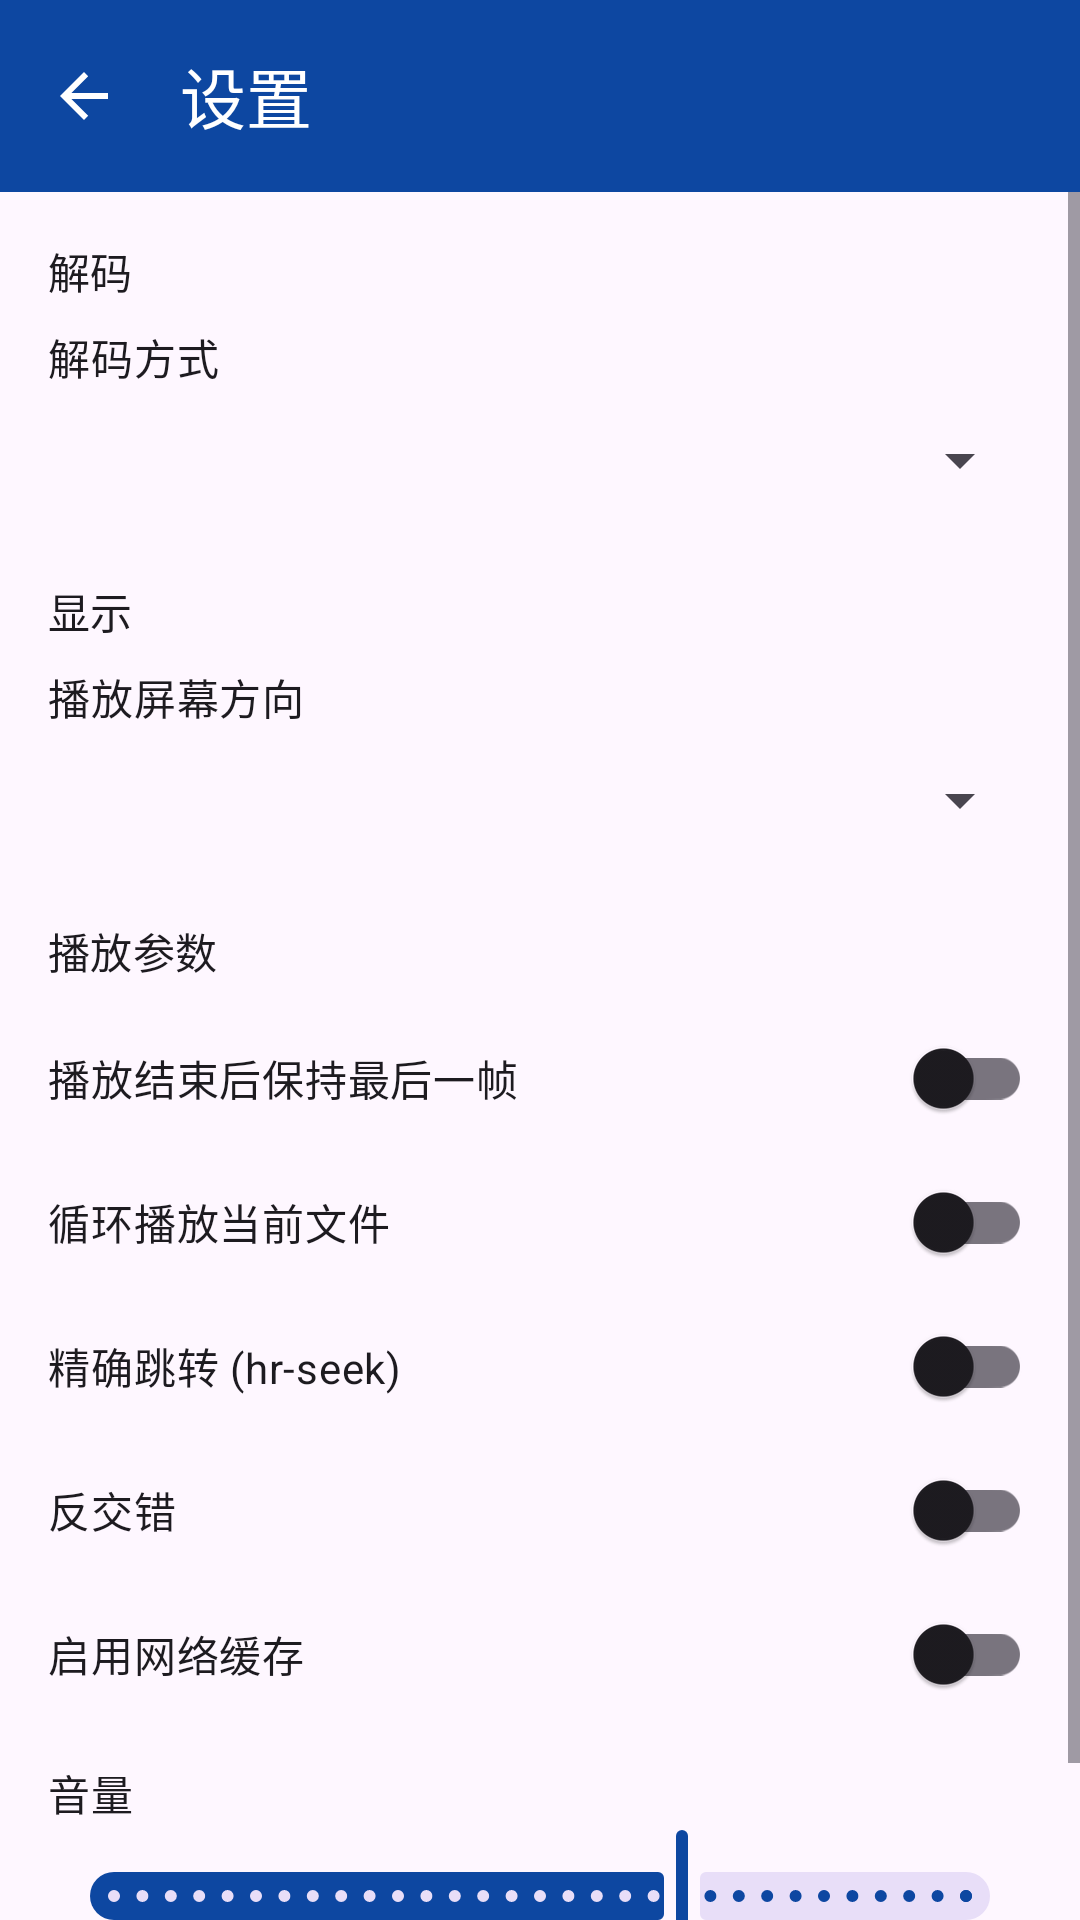

The Android layout XML behind this screen, and the referenced resources:
<!-- AndroidManifest.xml: application theme Theme.LibMpvPlayer -->
<!-- res/layout/activity_settings.xml -->
<?xml version="1.0" encoding="utf-8"?>
<LinearLayout xmlns:android="http://schemas.android.com/apk/res/android"
    xmlns:app="http://schemas.android.com/apk/res-auto"
    android:layout_width="match_parent"
    android:layout_height="match_parent"
    android:orientation="vertical"
    android:background="?android:attr/colorBackground">

    <com.google.android.material.appbar.MaterialToolbar
        android:id="@+id/toolbar"
        android:layout_width="match_parent"
        android:layout_height="?attr/actionBarSize"
        android:background="?attr/colorPrimary"
        android:theme="@style/ThemeOverlay.Material3.Dark.ActionBar"
        app:navigationIcon="?attr/homeAsUpIndicator"
        app:title="@string/settings"
        app:titleTextColor="@android:color/white" />

    <ScrollView
        android:layout_width="match_parent"
        android:layout_height="match_parent"
        android:fillViewport="true">

        <LinearLayout
            android:layout_width="match_parent"
            android:layout_height="wrap_content"
            android:orientation="vertical"
            android:padding="16dp">

            <TextView
                android:layout_width="match_parent"
                android:layout_height="wrap_content"
                android:text="@string/section_decode"
                android:textAppearance="?attr/textAppearanceTitleSmall"
                android:paddingBottom="8dp" />

            <TextView
                android:layout_width="match_parent"
                android:layout_height="wrap_content"
                android:text="@string/hwdec_label"
                android:textAppearance="?attr/textAppearanceBodyMedium" />

            <Spinner
                android:id="@+id/spinnerHwdec"
                android:layout_width="match_parent"
                android:layout_height="48dp"
                android:layout_marginBottom="16dp" />

            <TextView
                android:layout_width="match_parent"
                android:layout_height="wrap_content"
                android:text="@string/section_display"
                android:textAppearance="?attr/textAppearanceTitleSmall"
                android:paddingBottom="8dp" />

            <TextView
                android:layout_width="match_parent"
                android:layout_height="wrap_content"
                android:text="@string/orientation_label"
                android:textAppearance="?attr/textAppearanceBodyMedium" />

            <Spinner
                android:id="@+id/spinnerOrientation"
                android:layout_width="match_parent"
                android:layout_height="48dp"
                android:layout_marginBottom="16dp" />

            <TextView
                android:layout_width="match_parent"
                android:layout_height="wrap_content"
                android:text="@string/section_playback"
                android:textAppearance="?attr/textAppearanceTitleSmall"
                android:paddingBottom="8dp" />

            <com.google.android.material.switchmaterial.SwitchMaterial
                android:id="@+id/switchKeepOpen"
                android:layout_width="match_parent"
                android:layout_height="wrap_content"
                android:text="@string/keep_open"
                android:paddingVertical="8dp" />

            <com.google.android.material.switchmaterial.SwitchMaterial
                android:id="@+id/switchLoop"
                android:layout_width="match_parent"
                android:layout_height="wrap_content"
                android:text="@string/loop_one"
                android:paddingVertical="8dp" />

            <com.google.android.material.switchmaterial.SwitchMaterial
                android:id="@+id/switchSeekExact"
                android:layout_width="match_parent"
                android:layout_height="wrap_content"
                android:text="@string/seek_exact"
                android:paddingVertical="8dp" />

            <com.google.android.material.switchmaterial.SwitchMaterial
                android:id="@+id/switchDeinterlace"
                android:layout_width="match_parent"
                android:layout_height="wrap_content"
                android:text="@string/deinterlace"
                android:paddingVertical="8dp" />

            <com.google.android.material.switchmaterial.SwitchMaterial
                android:id="@+id/switchCache"
                android:layout_width="match_parent"
                android:layout_height="wrap_content"
                android:text="@string/enable_cache"
                android:paddingVertical="8dp" />

            <TextView
                android:id="@+id/volumeLabel"
                android:layout_width="match_parent"
                android:layout_height="wrap_content"
                android:layout_marginTop="12dp"
                android:text="@string/volume_label"
                android:textAppearance="?attr/textAppearanceBodyMedium" />

            <com.google.android.material.slider.Slider
                android:id="@+id/sliderVolume"
                android:layout_width="match_parent"
                android:layout_height="wrap_content"
                android:valueFrom="0"
                android:valueTo="150"
                android:stepSize="5"
                android:value="100" />

            <TextView
                android:layout_width="match_parent"
                android:layout_height="wrap_content"
                android:layout_marginTop="8dp"
                android:text="@string/settings_hint"
                android:textAppearance="?attr/textAppearanceBodySmall"
                android:textColor="?android:attr/textColorSecondary" />
        </LinearLayout>
    </ScrollView>
</LinearLayout>
<!-- resources referenced by this layout -->
<resources>
  <string name="deinterlace">反交错</string>
  <string name="enable_cache">启用网络缓存</string>
  <string name="hwdec_label">解码方式</string>
  <string name="keep_open">播放结束后保持最后一帧</string>
  <string name="loop_one">循环播放当前文件</string>
  <string name="orientation_label">播放屏幕方向</string>
  <string name="section_decode">解码</string>
  <string name="section_display">显示</string>
  <string name="section_playback">播放参数</string>
  <string name="seek_exact">精确跳转 (hr-seek)</string>
  <string name="settings">设置</string>
  <string name="settings_hint">修改解码与方向后，重新打开视频生效。</string>
  <string name="volume_label">音量</string>
  <style name="Theme.LibMpvPlayer" parent="Theme.Material3.DayNight.NoActionBar">
          <item name="colorPrimary">@color/primary</item>
          <item name="colorPrimaryContainer">@color/primary_container</item>
          <item name="colorOnPrimary">@color/on_primary</item>
          <item name="android:statusBarColor">@color/primary</item>
      </style>
  <color name="primary">#0D47A1</color>
  <color name="primary_container">#1565C0</color>
  <color name="on_primary">#FFFFFF</color>
</resources>
